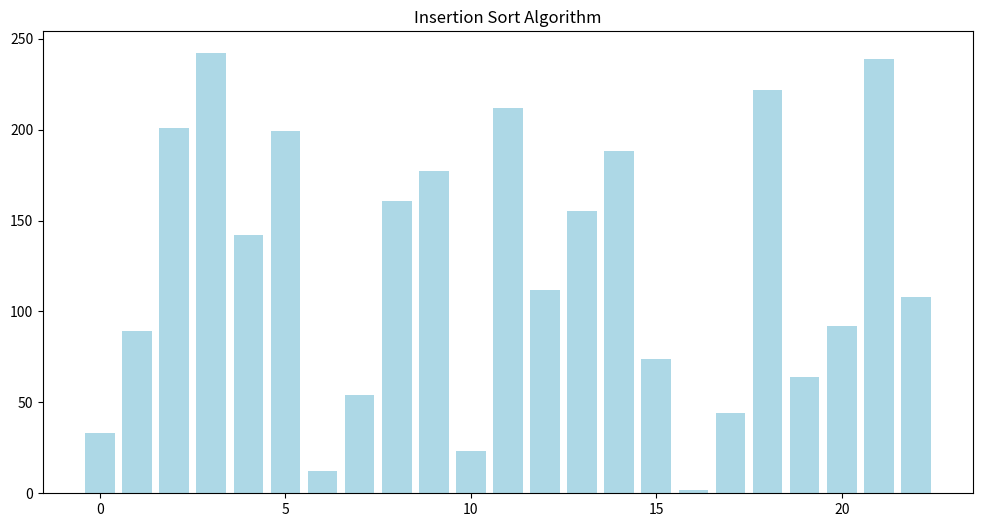

Reproduce this figure in Python.
import matplotlib.animation as animation
import matplotlib.pyplot as plt


def visualizador_simples(array):
    estados = []

    def gnome_sort(array):
        i = 1
        while (i > 0 and i < len(array)):
            j = i -1
            if(array[j] > array[i]):
                array[j], array[i] = array[i], array[j]
                estados.append(array.copy())

                i = i-1
            else:
                i = i+1

    arr_copia = array.copy()
    gnome_sort(arr_copia)

    # Configuração do gráfico
    fig, ax = plt.subplots(figsize=(12, 6))
    bars = ax.bar(range(len(array)), array, color="lightblue")
    ax.set_title("Insertion Sort Algorithm")

    def animar(frame):
        if frame < len(estados):
            arr_estado = estados[frame]

            # Apenas atualiza as alturas das barras
            for k, bar in enumerate(bars):
                bar.set_height(arr_estado[k])

        return bars

    # Cria animação
    anim = animation.FuncAnimation(
        fig, animar, frames=len(estados), interval=100, repeat=False, blit=True
    )
    plt.show()


# TESTE
if __name__ == "__main__":
    array_teste = [
        33,
        201,
        89,
        242,
        142,
        199,
        12,
        54,
        161,
        177,
        23,
        212,
        112,
        155,
        188,
        74,
        2,
        44,
        222,
        64,
        92,
        239,
        108,
    ]
    visualizador_simples(array_teste)